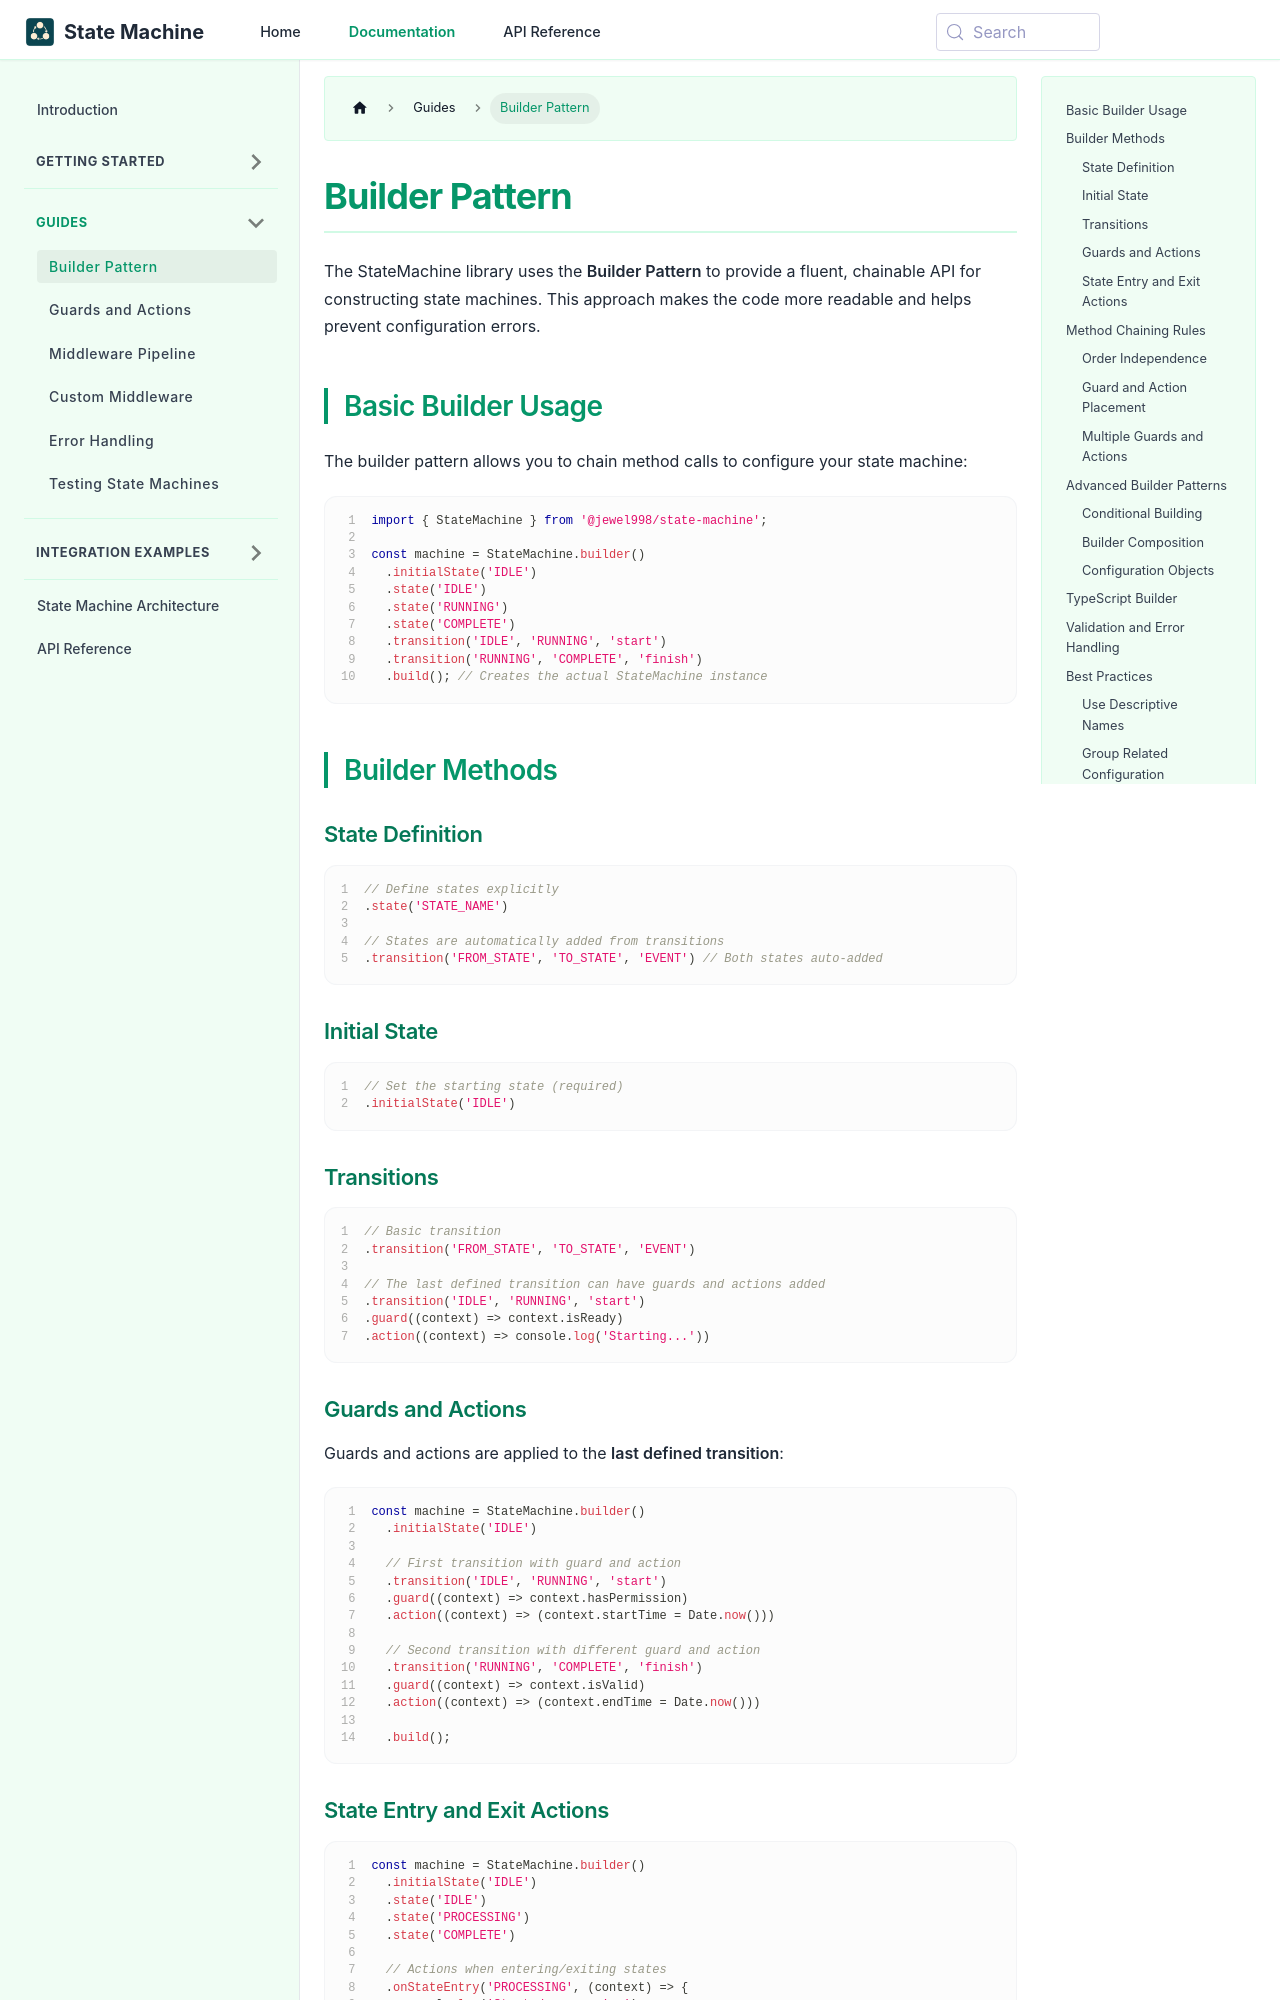

repository: jewel998/state-machine · page: docs/guides/builder-pattern.html · generator: docusaurus

---
title: Builder Pattern
description:
  Master the builder pattern for creating state machines with fluent, chainable API. Learn method
  chaining, TypeScript support, validation, and advanced builder patterns for complex
  configurations.
keywords:
  [
    builder pattern,
    fluent API,
    method chaining,
    state machine builder,
    TypeScript builder,
    validation,
    configuration,
    chainable methods,
    state machine construction,
  ]
sidebar_position: 1
---

# Builder Pattern

The StateMachine library uses the **Builder Pattern** to provide a fluent, chainable API for
constructing state machines. This approach makes the code more readable and helps prevent
configuration errors.

## Basic Builder Usage

The builder pattern allows you to chain method calls to configure your state machine:

```javascript showLineNumbers
import { StateMachine } from '@jewel998/state-machine';

const machine = StateMachine.builder()
  .initialState('IDLE')
  .state('IDLE')
  .state('RUNNING')
  .state('COMPLETE')
  .transition('IDLE', 'RUNNING', 'start')
  .transition('RUNNING', 'COMPLETE', 'finish')
  .build(); // Creates the actual StateMachine instance
```

## Builder Methods

### State Definition

```javascript showLineNumbers
// Define states explicitly
.state('STATE_NAME')

// States are automatically added from transitions
.transition('FROM_STATE', 'TO_STATE', 'EVENT') // Both states auto-added
```

### Initial State

```javascript showLineNumbers
// Set the starting state (required)
.initialState('IDLE')
```

### Transitions

```javascript showLineNumbers
// Basic transition
.transition('FROM_STATE', 'TO_STATE', 'EVENT')

// The last defined transition can have guards and actions added
.transition('IDLE', 'RUNNING', 'start')
.guard((context) => context.isReady)
.action((context) => console.log('Starting...'))
```
